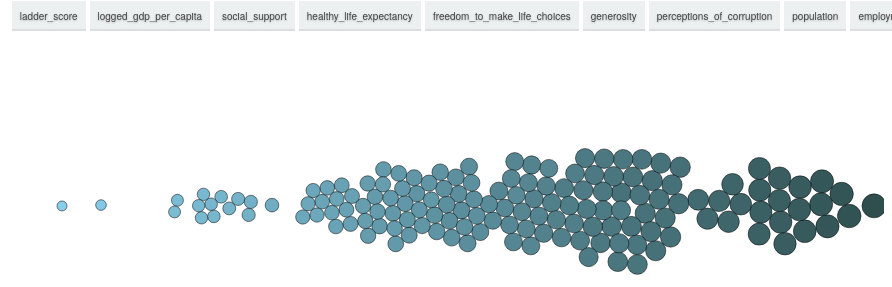
D3 v6 page, settled after 360 driven frames (6 s of simulated time); the page loaded 1 data file(s).


// ── chart.js
// code originated from https://bl.ocks.org/maegul/7d8e7342c649fdc077a6984e52da4b62
// helpful: http://bl.ocks.org/nbremer/7658623
// also helpful: https://github.com/vlandham/bubble_chart

async function drawPlot() {
    const data = await d3.csv("wide_data.csv")
    let keys = Object.keys(data[1]).splice(1)
    const rAccessor = d => d.ladder_score
    const colorAccessor = d => d.ladder_score
    //! set page dimensions
    let dimensions = {
        width: window.innerWidth * 0.9,
        height: window.innerHeight * 0.9,
        margin: {
            top: 10,
            right: 10,
            bottom: 50,
            left: 50
        },
    }
    dimensions.boundedWidth = dimensions.width -
        dimensions.margin.left -
        dimensions.margin.right
    dimensions.boundedHeight = dimensions.height -
        dimensions.margin.top -
        dimensions.margin.bottom

    //! draw canvas
    const svg = d3.select('#wrapper')
        .append('svg')
        .attr('width', dimensions.width)
        .attr('height', dimensions.height)
    const bounds = svg.append("g")
        .style("transform", `translate(${
          dimensions.margin.left
        }px, ${
          dimensions.margin.top
        }px)`)

    // create scales
    // let selected_variable = keys[0]


    //* radius
    let radiusScale = d3.scaleLinear()
        .domain(d3.extent(data, rAccessor))
        .range([5, 12])
    //* color
    const colorScale = d3.scaleLinear()
        .domain(d3.extent(data, colorAccessor))
        .range(["skyblue", "darkslategrey"])

    //https://observablehq.com/@d3/d3-scalelinear
    let xScale = d3.scaleLinear()

        .rangeRound([dimensions.margin.left, dimensions.boundedWidth])
    // set domain for selected variable

    xScale.domain(d3.extent(data, d => d.ladder_score))
    //! plot data
    // a function to highlight points when clicked
    let toggleHighlight = (function () {
        let current_stroke_width = 0.1
        let current_stroke = "red"

        return function () {
            current_stroke_width = current_stroke_width == 0.5 ? 3 : 0.5
            current_stroke = current_stroke == "black" ? "#C40320" : "black"
            d3.select(this).style("stroke-width", current_stroke_width)
                .style("stroke", current_stroke);
        }
    })();
    let circles = bounds.selectAll('.circle')
        .data(data)
        .join('circle')
        .classed('circ', true)
        .attr('r', d => radiusScale(d.ladder_score))
        .attr('cx', d => xScale(d.ladder_score))
        .attr('cy', dimensions.height / 2)
        .attr("fill", d => colorScale(colorAccessor(d)))
        .attr("stroke", "black")
        .attr("stroke-width", 0.5)
        .on('click', toggleHighlight)
    //! tooltip
    //https://observablehq.com/@d3/d3v6-migration-guide#events
    circles.on("mouseover", function (event, d) {
            //* 把鼠标放上面时候的圈圈
            d3.select(this)
                .attr("stroke", "black")
                .attr("stroke-width", 3);

            //* tooltip position
            d3.select("#prettytooltip")
                //? event.pageX/Y locates mouse position
                //       px distance from left edge of svg
                .style("left", (event.pageX) + "px")
                //       px distance from top edge of svg
                .style("top", (event.pageY - 90) + "px")
                // 			 update value for label box
                .select("#country")
                .text(d.country_name)
            d3.select("#prettytooltip")
                .select("#value")
                .text(d.ladder_score);
            //* 改变事物前缀
            // d3.select("#prettytooltip")
            //     .select("#pretty_variable")
            //     .text(pretty_variable);
            //     //* 如百分号, years
            // d3.select("#prettytooltip")
            //     .select("#post_symbol")
            //     .text(post_symbol);
            //     //* 如$
            // d3.select("#prettytooltip")
            //     .select("#pre_symbol")
            //     .text(pre_symbol);

            //Show the tooltip
            d3.select("#prettytooltip").classed("hidden", false);

        })
        .on("mouseout", function (event, d) {

            //Hide the tooltip
            d3.select("#prettytooltip").classed("hidden", true);
            d3.select(this)
                .attr("fill", d => colorScale(d.ladder_score))
                .attr("stroke", "black")
                .attr("stroke-width", 0.5)
                .attr("r", d => radiusScale(d.ladder_score));

        })

    //! avoid overplotting
    let simulation = d3.forceSimulation(data)
        .force('x', d3.forceX(d => xScale(d.ladder_score)))
        .force('y', d3.forceY(dimensions.height / 2)
            .strength(0.03)
        )
        .force('collide', d3.forceCollide(function (d) {
                return radiusScale(d.ladder_score)
            })
            .strength(0.9))
        .alpha(0.01)
        .alphaTarget(0.3)
        .alphaDecay(0.1)
        .on('tick', d => d3.selectAll('.circ')
            .attr('cx', d => d.x)
            .attr('cy', d => d.y)
        )
    //! button transition
    const selected_variable_scaled = 'ladder_score'
    d3.selectAll('.d_sel').on('click', function (d, i) {

        console.log("aaa")

        let selected_variable = this.value;
        selected_variable_scaled = this.value + '_scaled';

        simulation.force('x', d3.forceX(function (d) {
            return xScale(d[selected_variable_scaled])
        }))
    })

    //! buttons
    const buttons = d3.selectAll('#buttons')
    for (let i = 0; i < 9; i++) {
        buttons.append('button')
            .text(`${keys[i]}`)
            .style("font-size", "10px")
            .style("font-family", "Helvetica Neue")
            .style("padding", "8px")
            .style("color", "#454545")
            .style("text-shadow", "0 1px 2px rgba(0, 0, 0, 0.25)")
            .style("background", "#ecf0f1")
            .style("border", "2px solid white")
            .style("cursor", "pointer")
            .style("-webkit-box-shadow", "inset 0 -2px #dadedf")
            .style("box-shadow", "inset 0 -2px #dadedf")
            .attr('value', `${keys[i]}`)
            .classed('d_sel', true)
            .on("mouseover", function (d) {
                d3.select(this)
                    .style("background", "orange")
                    .style("color", "white")
            })
            .on("mouseout", function (d) {
                d3.select(this)
                    .style("background", "#ecf0f1")
                    .style("color", "#454545")
            })

    }
}

drawPlot()

### data: wide_data.csv
country_name, ladder_score, logged_gdp_per_capita, social_support, healthy_life_expectancy, freedom_to_make_life_choices, generosity, perceptions_of_corruption, population, employment_rate
Finland, 7.809, 10.64, 0.9543, 71.9, 0.9492, -0.05948, 0.1954, 5541, 91.4
Denmark, 7.646, 10.77, 0.956, 72.4, 0.9514, 0.0662, 0.1685, 5792, 94.2
Switzerland, 7.56, 10.98, 0.9428, 74.1, 0.9213, 0.1059, 0.3037, 8655, 97
Iceland, 7.504, 10.77, 0.9747, 73, 0.9489, 0.2469, 0.7117, 341.2, 97.2
Norway, 7.488, 11.09, 0.9525, 73.2, 0.9558, 0.1345, 0.2632, 5421, 96
Netherlands, 7.449, 10.81, 0.9391, 72.3, 0.9085, 0.2076, 0.3647, 17135, 95.2
Sweden, 7.353, 10.76, 0.9263, 72.6, 0.9391, 0.1116, 0.2509, 10099, 93.4
New Zealand, 7.3, 10.5, 0.9491, 73.2, 0.9362, 0.1916, 0.2211, 4822, 95.1
Austria, 7.294, 10.74, 0.928, 73, 0.9, 0.08543, 0.5, 9006, 94.5
Luxembourg, 7.238, 11.45, 0.9069, 72.6, 0.9056, -0.004621, 0.3671, 626, 93.9
Canada, 7.232, 10.69, 0.9272, 73.6, 0.9339, 0.1248, 0.3908, 37742, 93.5
Australia, 7.223, 10.72, 0.9449, 73.6, 0.9154, 0.1905, 0.4152, 25500, 94.4
United Kingdom, 7.165, 10.6, 0.9367, 72.3, 0.8347, 0.2637, 0.4359, 67886, 95.6
Israel, 7.129, 10.42, 0.9136, 73.2, 0.7476, 0.1026, 0.7809, 8656, 95.7
Costa Rica, 7.121, 9.658, 0.9015, 71.3, 0.9347, -0.1024, 0.7863, 5094, 91.9
Ireland, 7.094, 11.16, 0.9421, 72.3, 0.887, 0.1458, 0.3572, 4938, 93.6
Germany, 7.076, 10.73, 0.8989, 72.2, 0.8674, 0.08018, 0.4564, 83784, 96.2
United States, 6.94, 10.93, 0.9142, 68.3, 0.8426, 0.1499, 0.6997, 331003, 95.6
Czech Republic, 6.911, 10.4, 0.9144, 70.05, 0.8185, -0.2309, 0.8584, 10709, 97.2
Belgium, 6.864, 10.67, 0.9116, 72, 0.8136, -0.07869, 0.6123, 11590, 92.7
United Arab Emirates, 6.791, 11.11, 0.8492, 67.08, 0.9413, 0.1235, 0.5945, 9890, 98.4
Malta, 6.773, 10.53, 0.9304, 72.2, 0.9249, 0.215, 0.6585, 441.5, 95.6
France, 6.664, 10.58, 0.9371, 73.8, 0.8255, -0.1306, 0.5835, 65274, 90.5
Mexico, 6.465, 9.798, 0.8387, 68.3, 0.8587, -0.1753, 0.8068, 128933, 96.4
Taiwan Province of China, 6.455, 10.78, 0.8943, 69.6, 0.7715, -0.0732, 0.7319, 0, 0
Uruguay, 6.44, 9.948, 0.9228, 69, 0.8924, -0.1011, 0.636, 3474, 92.7
Saudi Arabia, 6.406, 10.8, 0.8741, 66.31, 0.8542, -0.1687, 0.6826, 34814, 94.2
Spain, 6.401, 10.46, 0.9211, 74.4, 0.752, -0.05096, 0.7659, 46755, 82.9
Guatemala, 6.399, 8.925, 0.8166, 64.81, 0.9081, -0.04294, 0.7832, 17916, 97.7
Italy, 6.387, 10.48, 0.8899, 73.6, 0.6647, -0.04346, 0.8734, 60462, 88.9
Singapore, 6.377, 11.4, 0.9103, 76.8, 0.9266, 0.02988, 0.1098, 5850, 97.8
Brazil, 6.376, 9.566, 0.8967, 66.48, 0.7998, -0.1018, 0.7706, 212559, 88.2
Slovenia, 6.363, 10.39, 0.9396, 71.1, 0.9361, -0.0806, 0.8171, 2079, 93.4
El Salvador, 6.348, 8.909, 0.8061, 66.11, 0.8338, -0.1211, 0.7543, 6486, 93
Kosovo, 6.325, 9.204, 0.8207, 63.89, 0.8615, 0.1909, 0.9223, 0, 0
Panama, 6.305, 10.03, 0.9021, 69.6, 0.8804, -0.1539, 0.8516, 4315, 94.5
Slovakia, 6.281, 10.35, 0.9225, 68.91, 0.75, -0.1244, 0.9181, 5460, 91.9
Uzbekistan, 6.258, 8.74, 0.9266, 65.11, 0.975, 0.2484, 0.5015, 33469, 95.1
Chile, 6.228, 10.03, 0.8797, 69.9, 0.7449, -0.06567, 0.8382, 19116, 93
Bahrain, 6.227, 10.68, 0.8763, 68.5, 0.9059, 0.1337, 0.7393, 1702, 96.2
Lithuania, 6.215, 10.34, 0.9261, 67.29, 0.7474, -0.2197, 0.8096, 2722, 93
Trinidad and Tobago, 6.192, 10.26, 0.9153, 63.5, 0.8579, 5.27E-04, 0.9122, 1399, 95.5
Poland, 6.186, 10.27, 0.8743, 69.31, 0.8621, -0.2051, 0.6869, 37847, 95.2
Colombia, 6.163, 9.5, 0.8844, 67.7, 0.8362, -0.1612, 0.8646, 50883, 89.5
Cyprus, 6.159, 10.41, 0.806, 73.7, 0.7799, 0.04373, 0.8563, 1207, 88.2
Nicaragua, 6.137, 8.493, 0.8575, 67.51, 0.8639, 0.02096, 0.666, 6625, 93.5
Romania, 6.124, 10.11, 0.8252, 67.21, 0.8428, -0.1978, 0.9343, 19238, 94.7
Kuwait, 6.102, 11.09, 0.8465, 66.77, 0.8724, -0.1002, 0.7608, 4271, 97.9
Mauritius, 6.101, 9.957, 0.9104, 66.4, 0.8895, -0.01832, 0.8053, 1272, 93.1
Kazakhstan, 6.058, 10.11, 0.9347, 64.61, 0.8116, -0.06849, 0.7645, 18777, 95
Estonia, 6.022, 10.34, 0.9347, 68.6, 0.8777, -0.1117, 0.6231, 1327, 94.1
Philippines, 6.006, 8.994, 0.8467, 61.93, 0.9155, -0.1055, 0.7336, 109581, 94.3
Hungary, 6, 10.25, 0.9219, 67.61, 0.719, -0.1943, 0.8929, 9660, 95.6
Thailand, 5.999, 9.742, 0.89, 67.25, 0.9051, 0.2687, 0.8863, 69800, 99.3
Argentina, 5.975, 9.811, 0.9006, 68.8, 0.8311, -0.1949, 0.842, 45196, 91.9
Honduras, 5.953, 8.425, 0.8219, 67.2, 0.8706, 0.08697, 0.8011, 9905, 94.1
Latvia, 5.95, 10.18, 0.9183, 66.81, 0.6712, -0.1869, 0.7956, 1886, 91
Ecuador, 5.925, 9.246, 0.8364, 68.5, 0.8598, -0.127, 0.8012, 17643, 95.4
Portugal, 5.911, 10.26, 0.8866, 72.4, 0.8887, -0.2207, 0.8926, 10197, 90.3
Jamaica, 5.89, 9.006, 0.9157, 67.1, 0.8581, -0.1251, 0.8889, 2961, 89.6
... 93 more rows